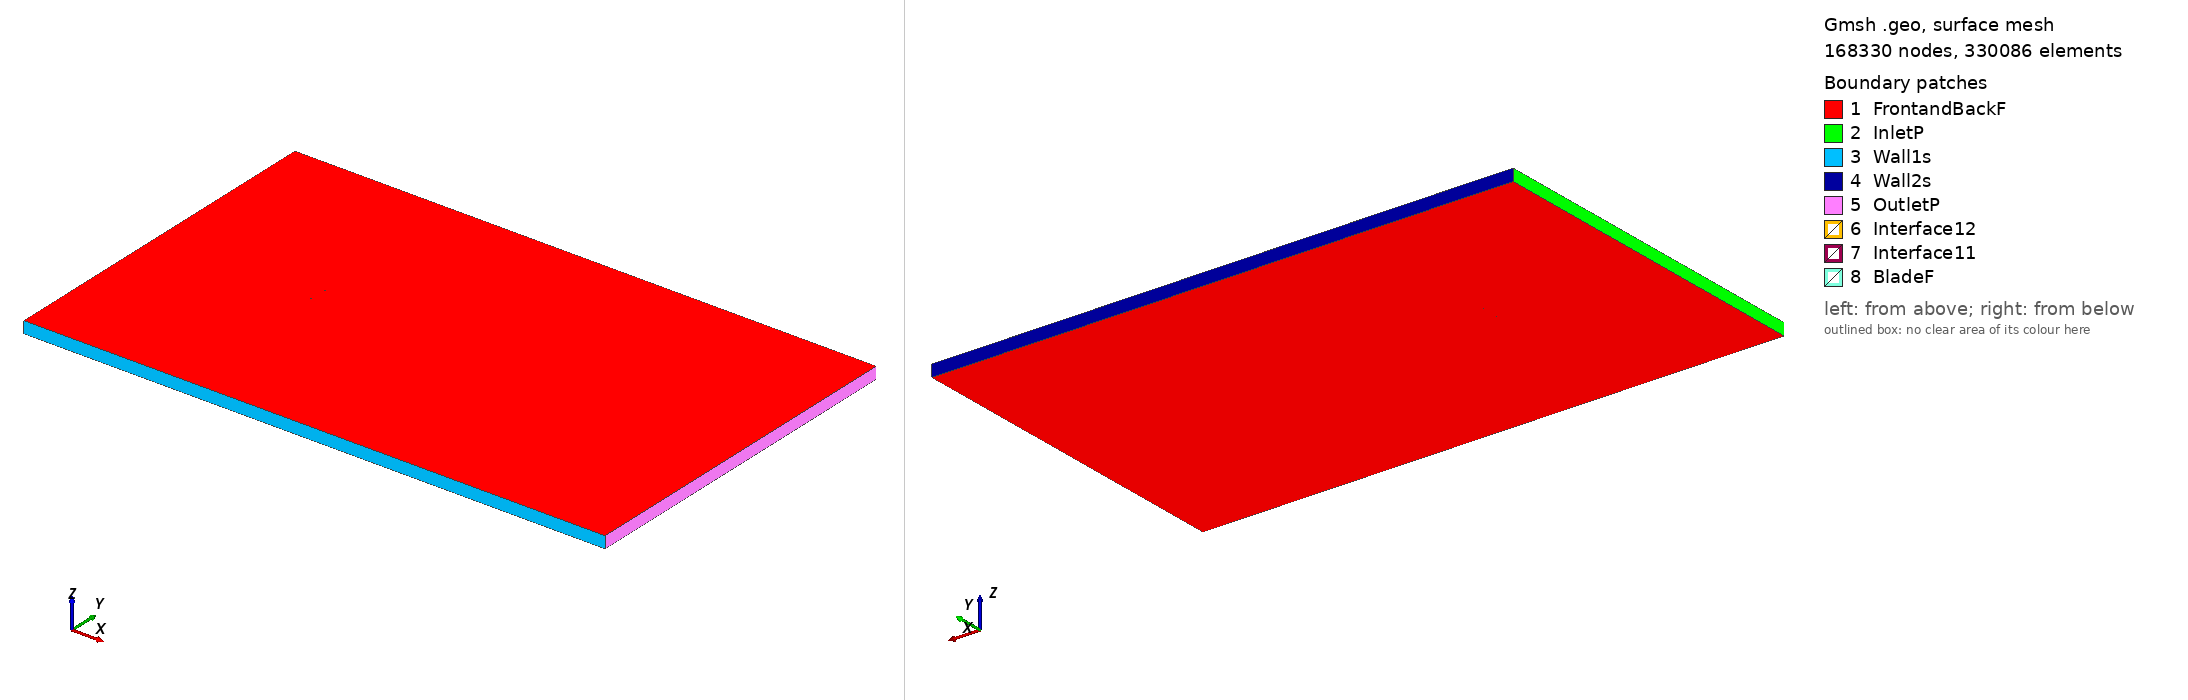

Gmsh geometry script, surface-meshed: 168330 nodes, 330086 surface elements. Boundary patches (legend numbers): 1 FrontandBackF, 2 InletP, 3 Wall1s, 4 Wall2s, 5 OutletP, 6 Interface12, 7 Interface11, 8 BladeF. Left view from above one corner, right view from below the opposite corner. Legend entries are the model's physical surfaces. The drawing asked Gmsh for element sizes between 1% and 20% of the model's largest extent; the script's own settings can give other sizes.

=== s102s_tsr_2.5193_aoa_-5.6414.geo (drawn) ===
SetFactory("OpenCASCADE");

Point(1) = {0.074461, 0.744617, 0, 1.0};
Point(2) = {0.074026, 0.744654, 0, 1.0};
Point(3) = {0.069849, 0.745264, 0, 1.0};
Point(4) = {0.064986, 0.745874, 0, 1.0};
Point(5) = {0.059444, 0.746466, 0, 1.0};
Point(6) = {0.053287, 0.747069, 0, 1.0};
Point(7) = {0.046616, 0.747688, 0, 1.0};
Point(8) = {0.039540, 0.748305, 0, 1.0};
Point(9) = {0.032172, 0.748892, 0, 1.0};
Point(10) = {0.024620, 0.749410, 0, 1.0};
Point(11) = {0.016992, 0.749807, 0, 1.0};
Point(12) = {0.009396, 0.750000, 0, 1.0};
Point(13) = {0.001855, 0.749878, 0, 1.0};
Point(14) = {-0.005686, 0.749420, 0, 1.0};
Point(15) = {-0.013210, 0.748710, 0, 1.0};
Point(16) = {-0.020636, 0.747809, 0, 1.0};
Point(17) = {-0.027877, 0.746749, 0, 1.0};
Point(18) = {-0.034847, 0.745563, 0, 1.0};
Point(19) = {-0.041463, 0.744275, 0, 1.0};
Point(20) = {-0.047642, 0.742914, 0, 1.0};
Point(21) = {-0.053299, 0.741497, 0, 1.0};
Point(22) = {-0.058352, 0.740046, 0, 1.0};
Point(23) = {-0.062702, 0.738546, 0, 1.0};
Point(24) = {-0.066312, 0.736928, 0, 1.0};
Point(25) = {-0.069242, 0.735172, 0, 1.0};
Point(26) = {-0.071542, 0.733350, 0, 1.0};
Point(27) = {-0.073209, 0.731550, 0, 1.0};
Point(28) = {-0.074246, 0.729852, 0, 1.0};
Point(29) = {-0.074639, 0.728379, 0, 1.0};
Point(30) = {-0.074637, 0.728097, 0, 1.0};
Point(31) = {-0.074595, 0.727806, 0, 1.0};
Point(32) = {-0.074500, 0.727561, 0, 1.0};
Point(33) = {-0.074325, 0.727346, 0, 1.0};
Point(34) = {-0.074068, 0.727140, 0, 1.0};
Point(35) = {-0.072869, 0.726522, 0, 1.0};
Point(36) = {-0.070526, 0.725810, 0, 1.0};
Point(37) = {-0.067340, 0.725201, 0, 1.0};
Point(38) = {-0.063371, 0.724692, 0, 1.0};
Point(39) = {-0.058680, 0.724290, 0, 1.0};
Point(40) = {-0.053341, 0.723995, 0, 1.0};
Point(41) = {-0.047424, 0.723817, 0, 1.0};
Point(42) = {-0.041013, 0.723762, 0, 1.0};
Point(43) = {-0.034193, 0.723842, 0, 1.0};
Point(44) = {-0.027053, 0.724070, 0, 1.0};
Point(45) = {-0.019686, 0.724463, 0, 1.0};
Point(46) = {-0.012187, 0.725048, 0, 1.0};
Point(47) = {-0.004653, 0.725856, 0, 1.0};
Point(48) = {0.002807, 0.726975, 0, 1.0};
Point(49) = {0.010231, 0.728564, 0, 1.0};
Point(50) = {0.017824, 0.730587, 0, 1.0};
Point(51) = {0.025625, 0.732784, 0, 1.0};
Point(52) = {0.033496, 0.734958, 0, 1.0};
Point(53) = {0.041279, 0.736994, 0, 1.0};
Point(54) = {0.048814, 0.738803, 0, 1.0};
Point(55) = {0.055933, 0.740335, 0, 1.0};
Point(56) = {0.062483, 0.741551, 0, 1.0};
Point(57) = {0.068308, 0.742441, 0, 1.0};
Point(58) = {0.073252, 0.743021, 0, 1.0};
Point(59) = {0.074607, 0.743148, 0, 1.0};
Point(60) = {-0.074461, -0.744617, 0, 1.0};
Point(61) = {-0.074026, -0.744654, 0, 1.0};
Point(62) = {-0.069849, -0.745264, 0, 1.0};
Point(63) = {-0.064986, -0.745874, 0, 1.0};
Point(64) = {-0.059444, -0.746466, 0, 1.0};
Point(65) = {-0.053287, -0.747069, 0, 1.0};
Point(66) = {-0.046616, -0.747688, 0, 1.0};
Point(67) = {-0.039540, -0.748305, 0, 1.0};
Point(68) = {-0.032172, -0.748892, 0, 1.0};
Point(69) = {-0.024620, -0.749410, 0, 1.0};
Point(70) = {-0.016992, -0.749807, 0, 1.0};
Point(71) = {-0.009396, -0.750000, 0, 1.0};
Point(72) = {-0.001855, -0.749878, 0, 1.0};
Point(73) = {0.005686, -0.749420, 0, 1.0};
Point(74) = {0.013210, -0.748710, 0, 1.0};
Point(75) = {0.020636, -0.747809, 0, 1.0};
Point(76) = {0.027877, -0.746749, 0, 1.0};
Point(77) = {0.034847, -0.745563, 0, 1.0};
Point(78) = {0.041463, -0.744275, 0, 1.0};
Point(79) = {0.047642, -0.742914, 0, 1.0};
Point(80) = {0.053299, -0.741497, 0, 1.0};
Point(81) = {0.058352, -0.740046, 0, 1.0};
Point(82) = {0.062702, -0.738546, 0, 1.0};
Point(83) = {0.066312, -0.736928, 0, 1.0};
Point(84) = {0.069242, -0.735172, 0, 1.0};
Point(85) = {0.071542, -0.733350, 0, 1.0};
Point(86) = {0.073209, -0.731550, 0, 1.0};
Point(87) = {0.074246, -0.729852, 0, 1.0};
Point(88) = {0.074639, -0.728379, 0, 1.0};
Point(89) = {0.074637, -0.728097, 0, 1.0};
Point(90) = {0.074595, -0.727806, 0, 1.0};
Point(91) = {0.074500, -0.727561, 0, 1.0};
Point(92) = {0.074325, -0.727346, 0, 1.0};
Point(93) = {0.074068, -0.727140, 0, 1.0};
Point(94) = {0.072869, -0.726522, 0, 1.0};
Point(95) = {0.070526, -0.725810, 0, 1.0};
Point(96) = {0.067340, -0.725201, 0, 1.0};
Point(97) = {0.063371, -0.724692, 0, 1.0};
Point(98) = {0.058680, -0.724290, 0, 1.0};
Point(99) = {0.053341, -0.723995, 0, 1.0};
Point(100) = {0.047424, -0.723817, 0, 1.0};
Point(101) = {0.041013, -0.723762, 0, 1.0};
Point(102) = {0.034193, -0.723842, 0, 1.0};
Point(103) = {0.027053, -0.724070, 0, 1.0};
Point(104) = {0.019686, -0.724463, 0, 1.0};
Point(105) = {0.012187, -0.725048, 0, 1.0};
Point(106) = {0.004653, -0.725856, 0, 1.0};
Point(107) = {-0.002807, -0.726975, 0, 1.0};
Point(108) = {-0.010231, -0.728564, 0, 1.0};
Point(109) = {-0.017824, -0.730587, 0, 1.0};
Point(110) = {-0.025625, -0.732784, 0, 1.0};
Point(111) = {-0.033496, -0.734958, 0, 1.0};
Point(112) = {-0.041279, -0.736994, 0, 1.0};
Point(113) = {-0.048814, -0.738803, 0, 1.0};
Point(114) = {-0.055933, -0.740335, 0, 1.0};
Point(115) = {-0.062483, -0.741551, 0, 1.0};
Point(116) = {-0.068308, -0.742441, 0, 1.0};
Point(117) = {-0.073252, -0.743021, 0, 1.0};
Point(118) = {-0.074607, -0.743148, 0, 1.0};

// Lines: first blade (splines 1-4)
Spline(1) = {1:18};
Spline(2) = {18:43};
Spline(3) = {43:59};
Spline(4) = {59,1};

// Lines: second blade (splines 5-8)
Spline(5) = {60:77};
Spline(6) = {77:102};
Spline(7) = {102:118};
Spline(8) = {118,60};

// Outer domain (points 20001-4 and lines)
Point(119) = {-13.50000000, -15.00000000, 0, 1.0};
Point(120) = {-13.50000000, 15.00000000, 0, 1.0};
Point(121) = {36.00000000, 15.00000000, 0, 1.0};
Point(122) = {36.00000000, -15.00000000, 0, 1.0};
Line(11) = {119, 120};
Line(12) = {120, 121};
Line(13) = {121, 122};
Line(14) = {119, 122};

// Interface (between moving and stationary domain) (circles)
Circle(9) = {0, 0, 0, 0.80000000, 0, 2*Pi};
Circle(10) = {0, 0, 0, 0.80000000, 0, 2*Pi};

// Loops collect Lines/Splines/etc (blade1, blade2, domain, first circle)
Line Loop(1) = {1:4};
Line Loop(2) = {5:8};
Line Loop(3) = {11,12,13,-14};
Line Loop(4) = {9};

// BooleanDifference cuts out the circle/interface from the domain
Plane Surface(1) = {3};
Plane Surface(2) = {4};
BooleanDifference{ Surface{1}; Delete;}{ Surface{2}; Delete;}

// This one cuts out the blades from the inner circle/interface
Line Loop(6) = {10};
Plane Surface(5) = {6};
Plane Surface(6) = {1};
Plane Surface(7) = {2};
BooleanDifference{ Surface{5}; Delete;}{ Surface{6,7}; Delete;}

// extrude to 3rd dimension
Extrude {0, 0, 1} {Surface{1}; Surface{5}; Layers{1}; Recombine;}

// Physical Surfaces are the named boundaries (patches)
Physical Surface("Interface11") = {12};
Physical Surface("Interface12") = {10};

// sides of domain
Physical Surface("InletP") = {6};
Physical Surface("OutletP") = {9};

// top and bottom of domain
Physical Surface("Wall1s") = {7};
Physical Surface("Wall2s") = {8};

// Check FrontandBackF by ensuring there is nothing in the 3rd dimension
Physical Surface("FrontandBackF") = {1,11,5,21};
Physical Surface("BladeF") = {13:20};
Physical Volume("Turbine") = {2};
Physical Volume("Farfield") = {1};

// settings for airfoil boundary layer
Field[1] = BoundaryLayer;
Field[1].EdgesList = {1:8};
Field[1].hwall_n = 1e-3;
Field[1].thickness = 1.5e-2;
Field[1].ratio = 1.05;
Field[1].Quads = 1;
BoundaryLayer Field = 1;

// control points for mesh (blade and interface)
// floor((arc length / 1.5mm)/ 6) -> Transfinite Line
Transfinite Line {1,2,3,5,6,7} = 34 Using Progression 1;
Transfinite Line {4,8} = 2 Using Progression 1;
Transfinite Line {9, 15} = 800 Using Progression 1;

// For more information on gmsh syntax, visit http://gmsh.info/doc/texinfo/gmsh.html
